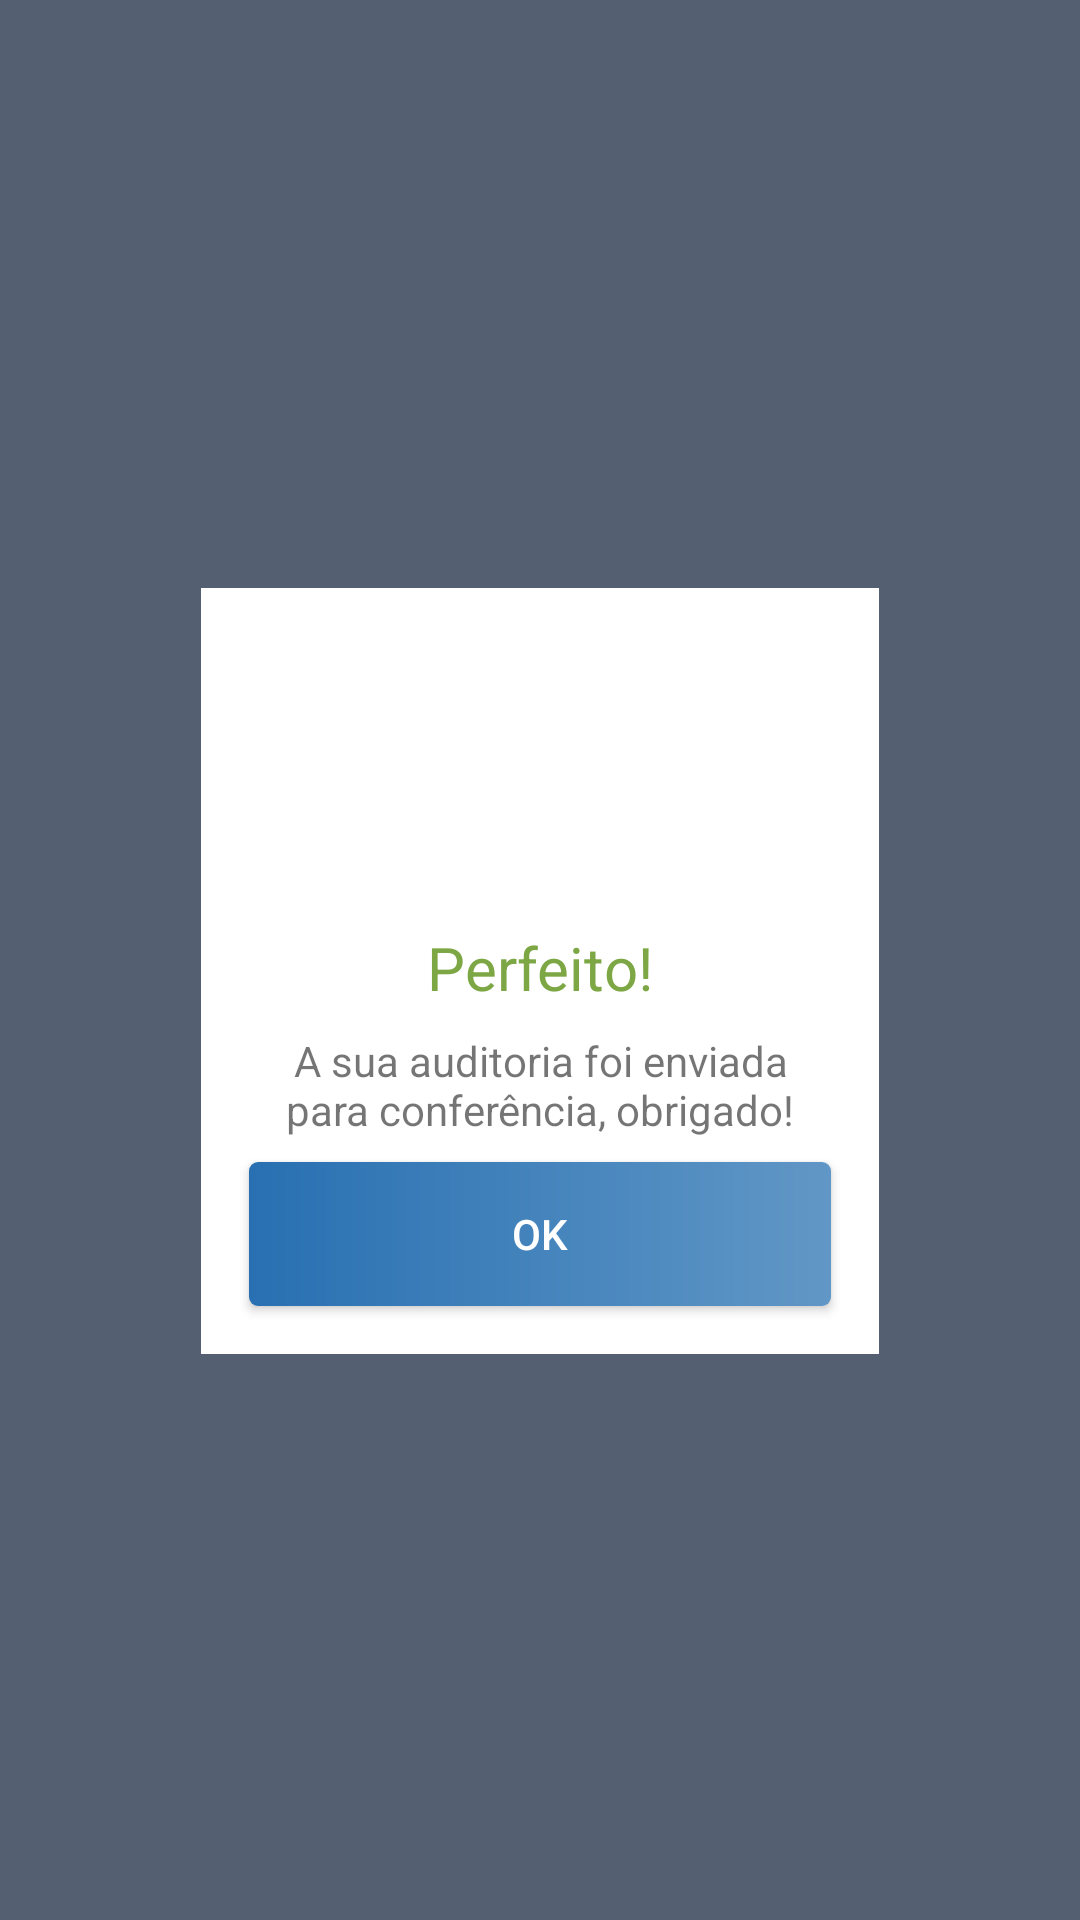

Reconstruct the res/layout file that produces this screen, plus the resources it refers to.
<!-- AndroidManifest.xml: application theme AppTheme -->
<!-- res/layout/new_audit_comfirmation_layout.xml -->
<?xml version="1.0" encoding="utf-8"?>
<android.support.constraint.ConstraintLayout
    xmlns:android="http://schemas.android.com/apk/res/android"
    xmlns:app="http://schemas.android.com/apk/res-auto"
    xmlns:tools="http://schemas.android.com/tools"
    android:layout_width="match_parent"
    android:layout_height="match_parent"
    android:background="@color/transparentBackground">

    <android.support.constraint.ConstraintLayout
        android:layout_width="0dp"
        android:layout_height="wrap_content"
        android:layout_marginStart="67dp"
        android:layout_marginLeft="67dp"
        android:layout_marginTop="196dp"
        android:layout_marginEnd="67dp"
        android:layout_marginRight="67dp"
        android:background="@color/white"
        app:layout_constraintEnd_toEndOf="parent"
        app:layout_constraintStart_toStartOf="parent"
        app:layout_constraintTop_toTopOf="parent">

        <ImageView
            android:id="@+id/imageView2"
            android:layout_width="75dp"
            android:layout_height="72dp"
            android:layout_marginStart="16dp"
            android:layout_marginLeft="16dp"
            android:layout_marginTop="28dp"
            android:layout_marginEnd="16dp"
            android:layout_marginRight="16dp"
            app:layout_constraintEnd_toEndOf="parent"
            app:layout_constraintStart_toStartOf="parent"
            app:layout_constraintTop_toTopOf="parent"
            app:srcCompat="@drawable/ic_comfirmation"
            tools:ignore="VectorDrawableCompat" />

        <TextView
            android:id="@+id/textView2"
            android:layout_width="wrap_content"
            android:layout_height="wrap_content"
            android:layout_marginStart="16dp"
            android:layout_marginLeft="16dp"
            android:layout_marginTop="13dp"
            android:layout_marginEnd="16dp"
            android:layout_marginRight="16dp"
            android:text="Perfeito!"
            android:textColor="@color/green"
            android:textSize="20sp"
            app:layout_constraintEnd_toEndOf="parent"
            app:layout_constraintStart_toStartOf="parent"
            app:layout_constraintTop_toBottomOf="@+id/imageView2" />

        <TextView
            android:id="@+id/textView3"
            android:layout_width="0dp"
            android:layout_height="wrap_content"
            android:layout_marginStart="16dp"
            android:layout_marginLeft="16dp"
            android:layout_marginTop="8dp"
            android:layout_marginEnd="16dp"
            android:layout_marginRight="16dp"
            android:layout_marginBottom="8dp"
            android:text="A sua auditoria foi enviada para conferência, obrigado!"
            android:textAlignment="center"
            app:layout_constraintBottom_toTopOf="@+id/buttonComfirmation"
            app:layout_constraintEnd_toEndOf="parent"
            app:layout_constraintHorizontal_bias="0.0"
            app:layout_constraintStart_toStartOf="parent"
            app:layout_constraintTop_toBottomOf="@+id/textView2" />

        <Button
            android:id="@+id/buttonComfirmation"
            android:layout_width="0dp"
            android:layout_height="wrap_content"
            android:layout_marginStart="16dp"
            android:layout_marginLeft="16dp"
            android:layout_marginEnd="16dp"
            android:layout_marginRight="16dp"
            android:layout_marginBottom="16dp"
            android:text="Ok"
            android:textColor="@color/white"
            android:background="@drawable/button_shape_blue"
            app:layout_constraintBottom_toBottomOf="parent"
            app:layout_constraintEnd_toEndOf="parent"
            app:layout_constraintHorizontal_bias="0.0"
            app:layout_constraintStart_toStartOf="parent" />
    </android.support.constraint.ConstraintLayout>
</android.support.constraint.ConstraintLayout>
<!-- resources referenced by this layout -->
<resources>
  <color name="green">#7da745</color>
  <color name="transparentBackground">#dd3B495E</color>
  <color name="white">#FFFFFF</color>
  <!-- drawable button_shape_blue (drawable) -->
  <?xml version="1.0" encoding="utf-8"?>
  <layer-list xmlns:android="http://schemas.android.com/apk/res/android">
      <item>
          <shape>
              <gradient android:endColor="@color/colorPrimary" android:startColor="@color/colorPrimaryDark"/>
              <corners
                  android:bottomRightRadius="3dp"
                  android:bottomLeftRadius="3dp"
                  android:topLeftRadius="3dp"
                  android:topRightRadius="3dp"/>
          </shape>
      </item>
  </layer-list>
  <!-- drawable ic_comfirmation: vector/xml drawable (drawable, 7091 chars, omitted) -->
  <style name="AppTheme" parent="Theme.AppCompat.Light.DarkActionBar">
          
          <item name="colorPrimary">@color/colorPrimary</item>
          <item name="colorPrimaryDark">@color/colorPrimaryDark</item>
          <item name="colorAccent">@color/colorAccent</item>
      </style>
  <color name="colorPrimary">#6197c6</color>
  <color name="colorPrimaryDark">#2870b2</color>
  <color name="colorAccent">#3F51B5</color>
</resources>
